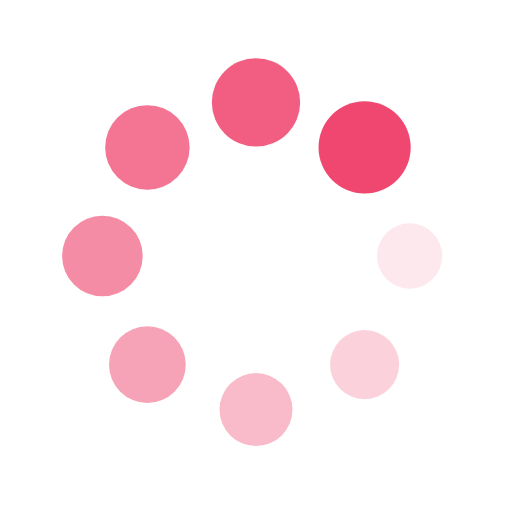
t = 0.00 s
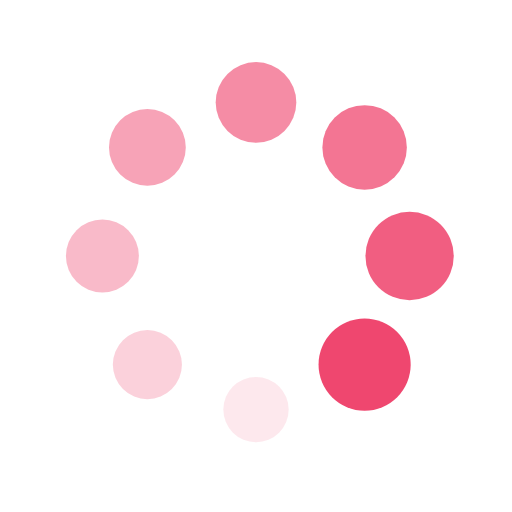
t = 0.25 s
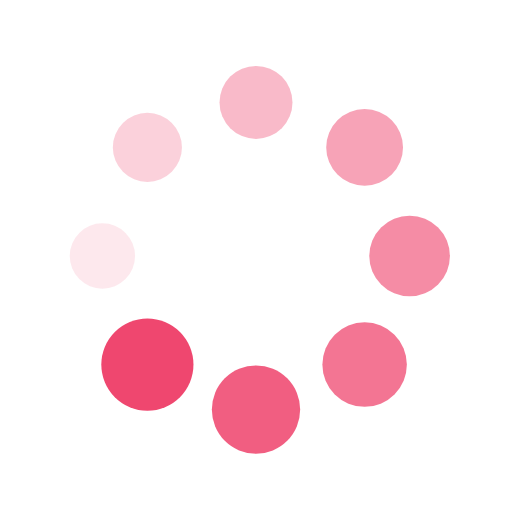
t = 0.50 s
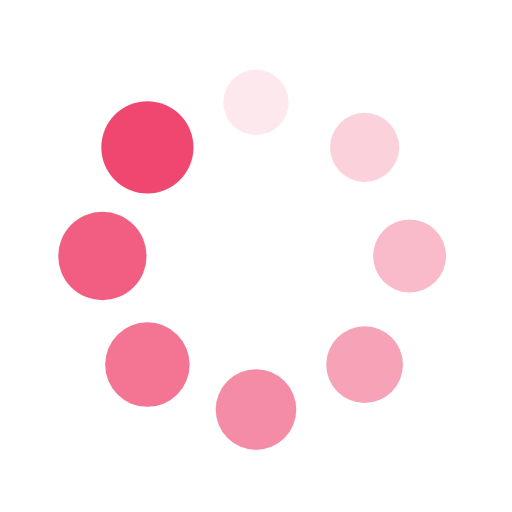
t = 0.75 s

The animated SVG that drew these frames (rendered in a browser with its animation timeline set to each time). Animation: 16 SMIL elements (animate=8,animateTransform=8); one cycle of 1.00 s, repeats indefinitely.

<?xml version="1.0" encoding="utf-8"?>
<svg xmlns="http://www.w3.org/2000/svg" xmlns:xlink="http://www.w3.org/1999/xlink" style="margin: auto; background: rgb(255, 255, 255); display: block; shape-rendering: auto;" width="200px" height="200px" viewBox="0 0 100 100" preserveAspectRatio="xMidYMid">
<g transform="translate(80,50)">
<g transform="rotate(0)">
<circle cx="0" cy="0" r="6" fill="#ef476f" fill-opacity="1">
  <animateTransform attributeName="transform" type="scale" begin="-0.875s" values="1.5 1.5;1 1" keyTimes="0;1" dur="1s" repeatCount="indefinite"></animateTransform>
  <animate attributeName="fill-opacity" keyTimes="0;1" dur="1s" repeatCount="indefinite" values="1;0" begin="-0.875s"></animate>
</circle>
</g>
</g><g transform="translate(71.21320343559643,71.21320343559643)">
<g transform="rotate(45)">
<circle cx="0" cy="0" r="6" fill="#ef476f" fill-opacity="0.875">
  <animateTransform attributeName="transform" type="scale" begin="-0.75s" values="1.5 1.5;1 1" keyTimes="0;1" dur="1s" repeatCount="indefinite"></animateTransform>
  <animate attributeName="fill-opacity" keyTimes="0;1" dur="1s" repeatCount="indefinite" values="1;0" begin="-0.75s"></animate>
</circle>
</g>
</g><g transform="translate(50,80)">
<g transform="rotate(90)">
<circle cx="0" cy="0" r="6" fill="#ef476f" fill-opacity="0.75">
  <animateTransform attributeName="transform" type="scale" begin="-0.625s" values="1.5 1.5;1 1" keyTimes="0;1" dur="1s" repeatCount="indefinite"></animateTransform>
  <animate attributeName="fill-opacity" keyTimes="0;1" dur="1s" repeatCount="indefinite" values="1;0" begin="-0.625s"></animate>
</circle>
</g>
</g><g transform="translate(28.786796564403577,71.21320343559643)">
<g transform="rotate(135)">
<circle cx="0" cy="0" r="6" fill="#ef476f" fill-opacity="0.625">
  <animateTransform attributeName="transform" type="scale" begin="-0.5s" values="1.5 1.5;1 1" keyTimes="0;1" dur="1s" repeatCount="indefinite"></animateTransform>
  <animate attributeName="fill-opacity" keyTimes="0;1" dur="1s" repeatCount="indefinite" values="1;0" begin="-0.5s"></animate>
</circle>
</g>
</g><g transform="translate(20,50.00000000000001)">
<g transform="rotate(180)">
<circle cx="0" cy="0" r="6" fill="#ef476f" fill-opacity="0.5">
  <animateTransform attributeName="transform" type="scale" begin="-0.375s" values="1.5 1.5;1 1" keyTimes="0;1" dur="1s" repeatCount="indefinite"></animateTransform>
  <animate attributeName="fill-opacity" keyTimes="0;1" dur="1s" repeatCount="indefinite" values="1;0" begin="-0.375s"></animate>
</circle>
</g>
</g><g transform="translate(28.78679656440357,28.786796564403577)">
<g transform="rotate(225)">
<circle cx="0" cy="0" r="6" fill="#ef476f" fill-opacity="0.375">
  <animateTransform attributeName="transform" type="scale" begin="-0.25s" values="1.5 1.5;1 1" keyTimes="0;1" dur="1s" repeatCount="indefinite"></animateTransform>
  <animate attributeName="fill-opacity" keyTimes="0;1" dur="1s" repeatCount="indefinite" values="1;0" begin="-0.25s"></animate>
</circle>
</g>
</g><g transform="translate(49.99999999999999,20)">
<g transform="rotate(270)">
<circle cx="0" cy="0" r="6" fill="#ef476f" fill-opacity="0.25">
  <animateTransform attributeName="transform" type="scale" begin="-0.125s" values="1.5 1.5;1 1" keyTimes="0;1" dur="1s" repeatCount="indefinite"></animateTransform>
  <animate attributeName="fill-opacity" keyTimes="0;1" dur="1s" repeatCount="indefinite" values="1;0" begin="-0.125s"></animate>
</circle>
</g>
</g><g transform="translate(71.21320343559643,28.78679656440357)">
<g transform="rotate(315)">
<circle cx="0" cy="0" r="6" fill="#ef476f" fill-opacity="0.125">
  <animateTransform attributeName="transform" type="scale" begin="0s" values="1.5 1.5;1 1" keyTimes="0;1" dur="1s" repeatCount="indefinite"></animateTransform>
  <animate attributeName="fill-opacity" keyTimes="0;1" dur="1s" repeatCount="indefinite" values="1;0" begin="0s"></animate>
</circle>
</g>
</g>
<!-- [ldio] generated by https://loading.io/ --></svg>